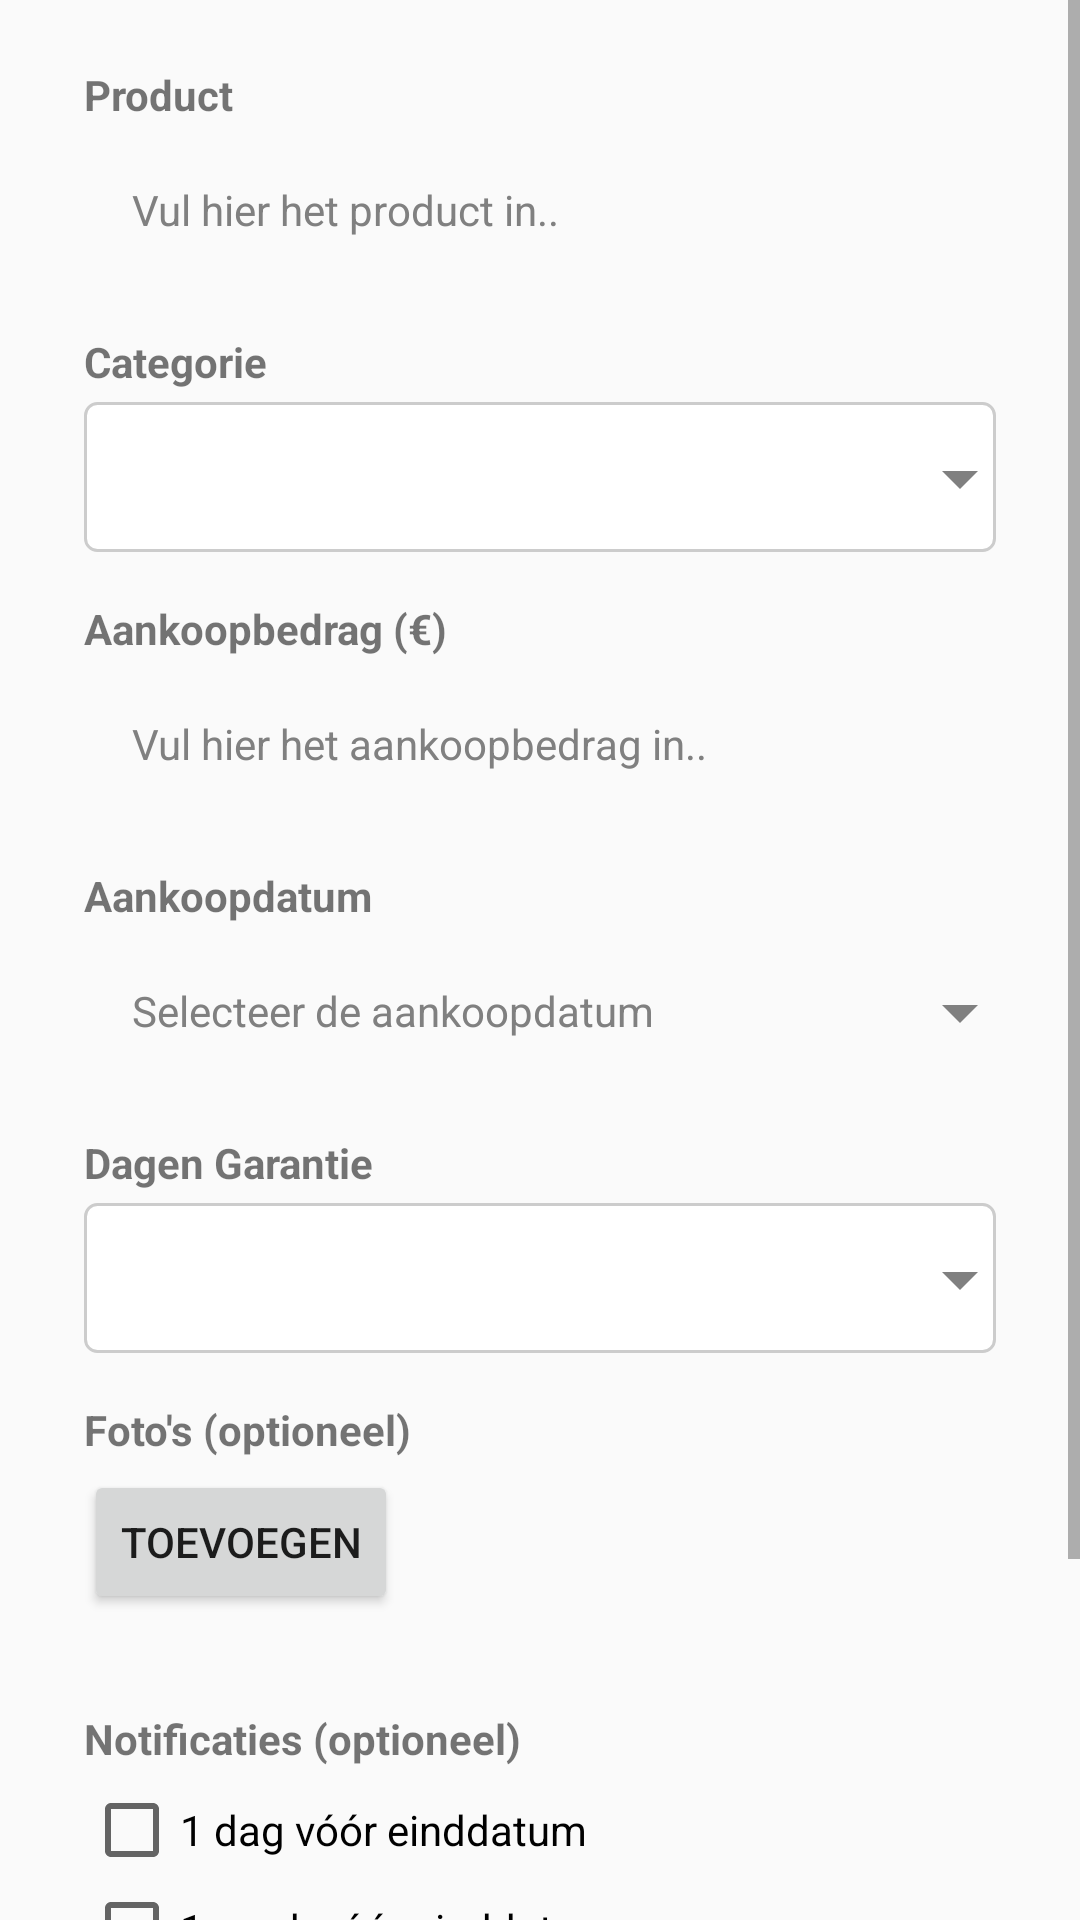

Produce the Android XML layout that renders to this screen, including the resource entries it uses.
<!-- AndroidManifest.xml: application theme AppTheme -->
<!-- res/layout/activity_nieuwe_aankoop.xml -->
<ScrollView xmlns:android="http://schemas.android.com/apk/res/android"
    xmlns:app="http://schemas.android.com/apk/res-auto"
    xmlns:tools="http://schemas.android.com/tools"
    android:layout_width="match_parent"
    android:layout_height="match_parent"
    tools:context=".View.NieuweAankoopActivity">

    <androidx.constraintlayout.widget.ConstraintLayout
        android:id="@+id/constraintLayout"
        android:layout_width="match_parent"
        android:layout_height="wrap_content"
        android:padding="12dp">

        
        <TextView
            android:id="@+id/textViewProductLabel"
            android:layout_width="wrap_content"
            android:layout_height="wrap_content"
            android:text="Product"
            android:textStyle="bold"
            app:layout_constraintTop_toTopOf="parent"
            app:layout_constraintStart_toStartOf="parent"
            android:layout_marginStart="16dp"
            android:layout_marginTop="10dp" />

        
        <EditText
            android:id="@+id/inputProduct"
            style="@style/CustomEditTextStyle"
            android:layout_width="0dp"
            android:hint="Vul hier het product in.."
            android:layout_marginTop="4dp"
            android:layout_marginStart="16dp"
            android:layout_marginEnd="16dp"
            android:focusable="true"
            android:focusableInTouchMode="true"
            android:inputType="text"
            android:imeOptions="actionDone"
            app:layout_constraintTop_toBottomOf="@id/textViewProductLabel"
            app:layout_constraintStart_toStartOf="parent"
            app:layout_constraintEnd_toEndOf="parent" />

        
        <TextView
            android:id="@+id/textViewCategorieLabel"
            android:layout_width="wrap_content"
            android:layout_height="wrap_content"
            android:text="Categorie"
            android:textStyle="bold"
            app:layout_constraintTop_toBottomOf="@id/inputProduct"
            app:layout_constraintStart_toStartOf="parent"
            android:layout_marginStart="16dp"
            android:layout_marginTop="16dp" />

        
        <Spinner
            android:id="@+id/dropdownCategorie"
            style="@style/CustomSpinnerStyle"
            android:layout_width="0dp"
            android:layout_marginTop="4dp"
            android:layout_marginStart="16dp"
            android:layout_marginEnd="16dp"
            android:prompt="@string/prompt_select_categorie"
            app:layout_constraintTop_toBottomOf="@id/textViewCategorieLabel"
            app:layout_constraintStart_toStartOf="parent"
            app:layout_constraintEnd_toEndOf="parent" />

        
        <TextView
            android:id="@+id/textViewAankoopbedragLabel"
            android:layout_width="wrap_content"
            android:layout_height="wrap_content"
            android:text="Aankoopbedrag (€)"
            android:textStyle="bold"
            app:layout_constraintTop_toBottomOf="@id/dropdownCategorie"
            app:layout_constraintStart_toStartOf="parent"
            android:layout_marginStart="16dp"
            android:layout_marginTop="16dp" />

        
        <EditText
            android:id="@+id/inputAankoopbedrag"
            style="@style/CustomEditTextStyle"
            android:layout_width="0dp"
            android:hint="Vul hier het aankoopbedrag in.."
            android:inputType="number"
            android:layout_marginTop="4dp"
            android:layout_marginStart="16dp"
            android:layout_marginEnd="16dp"
            app:layout_constraintTop_toBottomOf="@id/textViewAankoopbedragLabel"
            app:layout_constraintStart_toStartOf="parent"
            app:layout_constraintEnd_toEndOf="parent" />

        
        <TextView
            android:id="@+id/textViewAankoopdatumLabel"
            android:layout_width="wrap_content"
            android:layout_height="wrap_content"
            android:text="Aankoopdatum"
            android:textStyle="bold"
            app:layout_constraintTop_toBottomOf="@id/inputAankoopbedrag"
            app:layout_constraintStart_toStartOf="parent"
            android:layout_marginStart="16dp"
            android:layout_marginTop="16dp" />

        
        <EditText
            android:id="@+id/inputAankoopdatum"
            style="@style/CustomDatePickerStyle"
            android:layout_width="0dp"
            android:hint="Selecteer de aankoopdatum"
            android:focusable="false"
            android:layout_marginTop="4dp"
            android:layout_marginStart="16dp"
            android:layout_marginEnd="16dp"
            app:layout_constraintTop_toBottomOf="@id/textViewAankoopdatumLabel"
            app:layout_constraintStart_toStartOf="parent"
            app:layout_constraintEnd_toEndOf="parent" />

        
        <TextView
            android:id="@+id/textViewDagenGarantieLabel"
            android:layout_width="wrap_content"
            android:layout_height="wrap_content"
            android:text="Dagen Garantie"
            android:textStyle="bold"
            app:layout_constraintTop_toBottomOf="@id/inputAankoopdatum"
            app:layout_constraintStart_toStartOf="parent"
            android:layout_marginStart="16dp"
            android:layout_marginTop="16dp" />

        
        <Spinner
            android:id="@+id/dropdownDagenGarantie"
            style="@style/CustomSpinnerStyle"
            android:layout_width="match_parent"
            android:layout_marginTop="4dp"
            android:layout_marginStart="16dp"
            android:layout_marginEnd="16dp"
            android:prompt="@string/prompt_select_garantietermijn"
            app:layout_constraintTop_toBottomOf="@id/textViewDagenGarantieLabel"
            app:layout_constraintStart_toStartOf="parent"
            app:layout_constraintEnd_toEndOf="parent" />

        
        <EditText
            android:id="@+id/inputExtra"
            style="@style/CustomEditTextStyle"
            android:layout_width="match_parent"
            android:hint="Vul hier het aantal dagen in.."
            android:inputType="numberDecimal"
            android:visibility="gone"
            android:layout_marginTop="4dp"
            android:layout_marginStart="16dp"
            android:layout_marginEnd="16dp"
            app:layout_constraintTop_toBottomOf="@id/dropdownDagenGarantie"
            app:layout_constraintStart_toStartOf="parent"
            app:layout_constraintEnd_toEndOf="parent" />

        <TextView
            android:id="@+id/fotoLabel"
            android:layout_width="match_parent"
            android:layout_height="wrap_content"
            android:text="Foto's (optioneel)"
            android:textStyle="bold"
            app:layout_constraintTop_toBottomOf="@id/inputExtra"
            app:layout_constraintStart_toStartOf="parent"
            android:layout_marginStart="16dp"
            android:layout_marginTop="16dp" />

        
        <Button
            android:id="@+id/buttonFotoPicker"
            android:layout_width="wrap_content"
            android:layout_height="wrap_content"
            android:text="Toevoegen"
            android:layout_marginTop="4dp"
            android:layout_marginStart="16dp"
            android:layout_marginEnd="16dp"
            app:layout_constraintTop_toBottomOf="@id/fotoLabel"
            app:layout_constraintStart_toStartOf="parent" />

        
        <LinearLayout
            android:id="@+id/imageContainer"
            android:layout_width="match_parent"
            android:layout_height="wrap_content"
            android:orientation="horizontal"
            android:layout_marginTop="16dp"
            android:layout_marginStart="16dp"
            android:layout_marginEnd="16dp"
            app:layout_constraintTop_toBottomOf="@id/buttonFotoPicker"
            app:layout_constraintStart_toStartOf="parent"
            app:layout_constraintEnd_toEndOf="parent" />

        <TextView
            android:id="@+id/notificatiesLabel"
            android:layout_width="match_parent"
            android:layout_height="wrap_content"
            android:text="Notificaties (optioneel)"
            android:textStyle="bold"
            app:layout_constraintTop_toBottomOf="@id/imageContainer"
            app:layout_constraintStart_toStartOf="parent"
            android:layout_marginStart="16dp"
            android:layout_marginTop="16dp" />

        
        <LinearLayout
            android:id="@+id/checkboxContainer"
            android:layout_width="match_parent"
            android:layout_height="wrap_content"
            android:orientation="vertical"
            android:layout_marginTop="4dp"
            android:layout_marginStart="16dp"
            android:layout_marginEnd="16dp"
            app:layout_constraintTop_toBottomOf="@id/notificatiesLabel"
            app:layout_constraintStart_toStartOf="parent"
            app:layout_constraintEnd_toEndOf="parent">

            
            <CheckBox
                android:id="@+id/checkbox1"
                android:layout_width="wrap_content"
                android:layout_height="wrap_content"
                android:text="1 dag vóór einddatum"
                android:layout_marginTop="1dp" />

            
            <CheckBox
                android:id="@+id/checkbox2"
                android:layout_width="wrap_content"
                android:layout_height="wrap_content"
                android:text="1 week vóór einddatum"
                android:layout_marginTop="1dp" />

            
            <CheckBox
                android:id="@+id/checkbox3"
                android:layout_width="wrap_content"
                android:layout_height="wrap_content"
                android:text="1 maand vóór einddatum"
                android:layout_marginTop="1dp" />

        </LinearLayout>

        
        <Button
            android:id="@+id/buttonAanmaken"
            android:layout_width="match_parent"
            android:layout_height="wrap_content"
            android:text="Aanmaken"
            android:layout_marginTop="16dp"
            android:layout_marginBottom="16dp"
            android:layout_marginStart="16dp"
            android:layout_marginEnd="16dp"
            app:layout_constraintTop_toBottomOf="@id/checkboxContainer"
            app:layout_constraintStart_toStartOf="parent" />

        
        <View
            android:layout_width="match_parent"
            android:layout_height="20dp"
            app:layout_constraintTop_toBottomOf="@id/buttonAanmaken" />

    </androidx.constraintlayout.widget.ConstraintLayout>
</ScrollView>
<!-- resources referenced by this layout -->
<resources>
  <string name="prompt_select_categorie">Selecteer de categorie</string>
  <string name="prompt_select_garantietermijn">Selecteer de garantietermijn</string>
  <style name="CustomDatePickerStyle" parent="CommonInputFieldStyle">
          <item name="android:background">@drawable/input_background</item>
          <item name="android:drawableRight">@drawable/triangle</item>
      </style>
  <style name="CustomEditTextStyle" parent="CommonInputFieldStyle">
          <item name="android:background">@drawable/input_background</item>
      </style>
  <style name="CustomSpinnerStyle" parent="CommonInputFieldStyle">
          <item name="android:background">@drawable/spinner_background</item>
          <item name="android:spinnerMode">dropdown</item>
          <item name="android:popupBackground">@drawable/input_background</item>
          <item name="android:textSize">13sp</item>
      </style>
  <style name="AppTheme" parent="Theme.AppCompat.Light.DarkActionBar">
          <item name="colorPrimary">@color/purple_500</item>
          <item name="colorPrimaryDark">@color/purple_700</item>
          <item name="colorAccent">@color/purple_200</item>
      </style>
  <style name="CommonInputFieldStyle">
          <item name="android:layout_height">50dp</item>
          <item name="android:textSize">14sp</item>
          <item name="android:paddingStart">16dp</item>
          <item name="android:textColorHint">#808080</item>
          <item name="android:textColor">#000000</item>
      </style>
  <!-- drawable triangle (drawable) -->
  <vector xmlns:android="http://schemas.android.com/apk/res/android"
      android:width="24dp"
      android:height="24dp"
      android:viewportWidth="24"
      android:viewportHeight="24">
      <path
          android:fillColor="#808080"
          android:pathData="M12,16l-6,-6h12z"/>
  </vector>
  <!-- drawable spinner_background (drawable) -->
  <?xml version="1.0" encoding="utf-8"?>
  <layer-list xmlns:android="http://schemas.android.com/apk/res/android">
  
      
      <item>
          <shape android:shape="rectangle">
              <solid android:color="#FFFFFF"/>
              <corners android:radius="4dp"/>
              <stroke android:width="1dp" android:color="#CCCCCC"/>
          </shape>
      </item>
  
      
      <item android:drawable="@drawable/triangle" android:gravity="end|center_vertical"/>
  </layer-list>
  <!-- not gathered from this repository: default colours our renderer supplied (Android Studio template values) -->
  <color name="purple_200">#FFBB86FC</color>
  <color name="purple_500">#FF6200EE</color>
  <color name="purple_700">#FF3700B3</color>
</resources>
